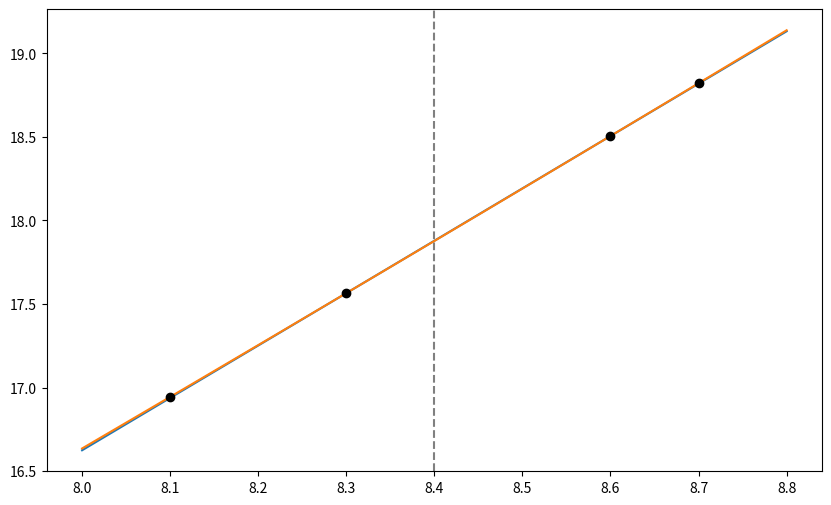

Generate this figure with matplotlib:
import numpy as np
import sympy as sp
import matplotlib.pyplot as plt

def lagrange_numeric(x_data, y_data, x_target):
    n = len(x_data)
    y_target = 0.0
    for i in range(n):
        p_i = 1.0
        for j in range(n):
            if i != j:
                p_i *= (x_target - x_data[j]) / (x_data[i] - x_data[j])
        y_target += y_data[i] * p_i
    return y_target

def lagrange_symbolic(x_data, y_data):
    x = sp.Symbol('x')
    poly = 0
    n = len(x_data)
    for i in range(n):
        basis = 1
        for j in range(n):
            if i != j:
                basis *= (x - x_data[j]) / (x_data[i] - x_data[j])
        poly += y_data[i] * basis
    return sp.simplify(poly)

# --- Dataset and Target Definition ---
all_x = np.array([8.1, 8.3, 8.6, 8.7], dtype=float)
all_y = np.array([16.94410, 17.56492, 18.50515, 18.82091], dtype=float)
target_x = 8.4

# Setup for continuous plot lines
x_vals = np.linspace(8.0, 8.8, 200)
x = sp.Symbol('x')

plt.figure(figsize=(10, 6))
plt.scatter(all_x, all_y, color='black', zorder=5, label='Data Points')
plt.axvline(x=target_x, color='gray', linestyle='--', label=f'Target x = {target_x}')

# --- 1. Degree 1 (Linear) ---
# Employs the two points bounding 8.4: 8.3 (index 1) and 8.6 (index 2)
idx_deg1 = [1, 2]
p1 = lagrange_numeric(all_x[idx_deg1], all_y[idx_deg1], target_x)
poly_deg1 = lagrange_symbolic(all_x[idx_deg1], all_y[idx_deg1])
print(f"Degree 1 Approximation at x={target_x}: {p1:.6f}")
print(f"Degree 1 Polynomial: {poly_deg1}\n")

f1 = sp.lambdify(x, poly_deg1, 'numpy')
plt.plot(x_vals, f1(x_vals), label='Degree 1 (Linear)')

# --- 2. Degree 2 (Quadratic) ---
# Employs three closest bounding points: 8.1, 8.3, 8.6
idx_deg2 = [0, 1, 2]
p2 = lagrange_numeric(all_x[idx_deg2], all_y[idx_deg2], target_x)
poly_deg2 = lagrange_symbolic(all_x[idx_deg2], all_y[idx_deg2])
print(f"Degree 2 Approximation at x={target_x}: {p2:.6f}")
print(f"Degree 2 Polynomial: {poly_deg2}\n")

f2 = sp.lambdify(x, poly_deg2, 'numpy')
plt.plot(x_vals, f2(x_vals), label='Degree 2 (Quadratic)')

# --- 3. Degree 3 (Cubic) ---
# Employs all available data points
p3 = lagrange_numeric(all_x, all_y, target_x)
poly_deg3 = lagrange_symbolic(all_x, all_y)
print(f"Degree 3 Approximation at x={target_x}: {p3:.6f}")
print(f"Degree 3 Polynomial: {poly_deg3}\n")
